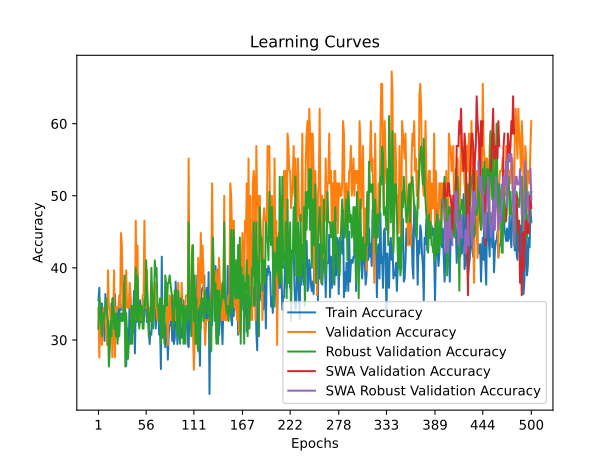

The data file committed next to this chart (first rows):
time; train_accuracy; train_loss; valid_accuracy; valid_loss; valid_accuracy_robust; valid_accuracy_swa; valid_accuracy_robust_swa
21,2099; 35,4978; 1,1936; 34,4828; 1,1047; 31,5789; 34,4828; 31,5789
40,7547; 37,2294; 1,1815; 27,5862; 1,1015; 35,7895; 27,5862; 35,7895
59,8295; 31,1688; 1,1120; 32,7586; 1,1395; 34,7368; 32,7586; 34,7368
78,5178; 33,3333; 1,1286; 32,7586; 1,1155; 32,6316; 32,7586; 32,6316
97,7174; 35,0649; 1,1047; 29,3103; 1,1023; 30,5263; 29,3103; 30,5263
118,3479; 31,6017; 1,1131; 32,7586; 1,1124; 33,6842; 32,7586; 33,6842
136,5594; 32,9004; 1,1060; 34,4828; 1,1023; 32,6316; 34,4828; 32,6316
158,0807; 29,8701; 1,1183; 34,4828; 1,1036; 33,6842; 34,4828; 33,6842
176,8301; 36,3636; 1,0995; 32,7586; 1,1120; 34,7368; 32,7586; 34,7368
195,0206; 32,4675; 1,1064; 31,0345; 1,0898; 35,7895; 31,0345; 35,7895
214,2035; 32,9004; 1,1123; 29,3103; 1,0999; 33,6842; 29,3103; 33,6842
233,2325; 30,7359; 1,1114; 39,6552; 1,0849; 32,6316; 39,6552; 32,6316
252,8185; 31,6017; 1,1292; 34,4828; 1,1155; 26,3158; 34,4828; 26,3158
271,2743; 31,1688; 1,1190; 34,4828; 1,0978; 28,4211; 34,4828; 28,4211
293,3579; 32,0346; 1,1161; 32,7586; 1,1073; 32,6316; 32,7586; 32,6316
312,2211; 35,0649; 1,1280; 34,4828; 1,0976; 30,5263; 34,4828; 30,5263
331,4285; 30,3030; 1,1153; 27,5862; 1,0987; 35,7895; 27,5862; 35,7895
350,6063; 32,0346; 1,1260; 32,7586; 1,1137; 35,7895; 32,7586; 35,7895
368,3040; 30,7359; 1,1317; 39,6552; 1,0932; 31,5789; 39,6552; 31,5789
388,1791; 36,3636; 1,1136; 27,5862; 1,0937; 33,6842; 27,5862; 33,6842
406,3732; 32,9004; 1,1249; 34,4828; 1,0959; 30,5263; 34,4828; 30,5263
428,1499; 31,1688; 1,1073; 34,4828; 1,0889; 33,6842; 34,4828; 33,6842
448,6730; 30,3030; 1,1127; 34,4828; 1,0943; 29,4737; 34,4828; 29,4737
467,7527; 34,6320; 1,1056; 34,4828; 1,0999; 32,6316; 34,4828; 32,6316
486,5985; 33,3333; 1,1059; 36,2069; 1,1044; 30,5263; 36,2069; 30,5263
504,8770; 35,4978; 1,1022; 34,4828; 1,0903; 33,6842; 34,4828; 33,6842
526,4859; 34,1991; 1,1012; 44,8276; 1,0959; 32,6316; 44,8276; 32,6316
543,6981; 34,1991; 1,1025; 43,1034; 1,0994; 33,6842; 43,1034; 33,6842
564,9704; 34,1991; 1,1123; 34,4828; 1,1108; 32,6316; 34,4828; 32,6316
584,7262; 33,7662; 1,1123; 32,7586; 1,1119; 33,6842; 32,7586; 33,6842
603,5644; 33,3333; 1,1072; 37,9310; 1,0926; 38,9474; 37,9310; 38,9474
622,7622; 34,1991; 1,1134; 34,4828; 1,1004; 26,3158; 34,4828; 26,3158
641,6340; 26,4069; 1,1269; 39,6552; 1,0933; 33,6842; 39,6552; 33,6842
660,5598; 31,6017; 1,1030; 34,4828; 1,0975; 30,5263; 34,4828; 30,5263
678,5118; 30,7359; 1,1318; 34,4828; 1,1231; 27,3684; 34,4828; 27,3684
698,3505; 29,4372; 1,1249; 34,4828; 1,1041; 29,4737; 34,4828; 29,4737
717,1581; 36,3636; 1,1107; 37,9310; 1,1350; 29,4737; 37,9310; 29,4737
735,5444; 35,4978; 1,1142; 36,2069; 1,0935; 29,4737; 36,2069; 29,4737
754,4792; 30,7359; 1,0973; 32,7586; 1,1030; 34,7368; 32,7586; 34,7368
772,4333; 30,7359; 1,1256; 34,4828; 1,0991; 29,4737; 34,4828; 29,4737
791,6833; 32,4675; 1,1191; 32,7586; 1,1281; 34,7368; 32,7586; 34,7368
810,0770; 36,7965; 1,1175; 32,7586; 1,1076; 31,5789; 32,7586; 31,5789
830,8298; 28,1385; 1,1178; 32,7586; 1,1096; 35,7895; 32,7586; 35,7895
854,1069; 34,1991; 1,1057; 46,5517; 1,0996; 40,0000; 46,5517; 40,0000
874,7492; 32,4675; 1,1228; 36,2069; 1,1009; 32,6316; 36,2069; 32,6316
892,7749; 32,9004; 1,1442; 43,1034; 1,0953; 38,9474; 43,1034; 38,9474
910,4394; 33,7662; 1,1282; 32,7586; 1,1344; 34,7368; 32,7586; 34,7368
930,2572; 32,0346; 1,1698; 34,4828; 1,1614; 31,5789; 34,4828; 31,5789
949,8722; 35,4978; 1,1354; 32,7586; 1,1646; 34,7368; 32,7586; 34,7368
971,8940; 32,4675; 1,1540; 32,7586; 1,1080; 33,6842; 32,7586; 33,6842
992,2841; 32,4675; 1,1162; 32,7586; 1,1401; 34,7368; 32,7586; 34,7368
1010,1531; 33,3333; 1,1314; 36,2069; 1,0968; 31,5789; 36,2069; 31,5789
1028,2131; 32,4675; 1,1033; 36,2069; 1,0950; 31,5789; 36,2069; 31,5789
1045,5276; 33,3333; 1,1353; 46,5517; 1,0862; 35,7895; 46,5517; 35,7895
1062,9152; 36,3636; 1,1153; 36,2069; 1,0952; 34,7368; 36,2069; 34,7368
1081,5041; 37,2294; 1,1067; 34,4828; 1,0927; 41,0526; 34,4828; 41,0526
1101,5822; 32,4675; 1,1016; 39,6552; 1,0972; 36,8421; 39,6552; 36,8421
1119,7762; 33,7662; 1,1125; 32,7586; 1,1174; 34,7368; 32,7586; 34,7368
1136,9172; 31,6017; 1,1319; 34,4828; 1,0878; 30,5263; 34,4828; 30,5263
1157,4650; 29,4372; 1,1382; 32,7586; 1,0957; 33,6842; 32,7586; 33,6842
... 440 more rows
